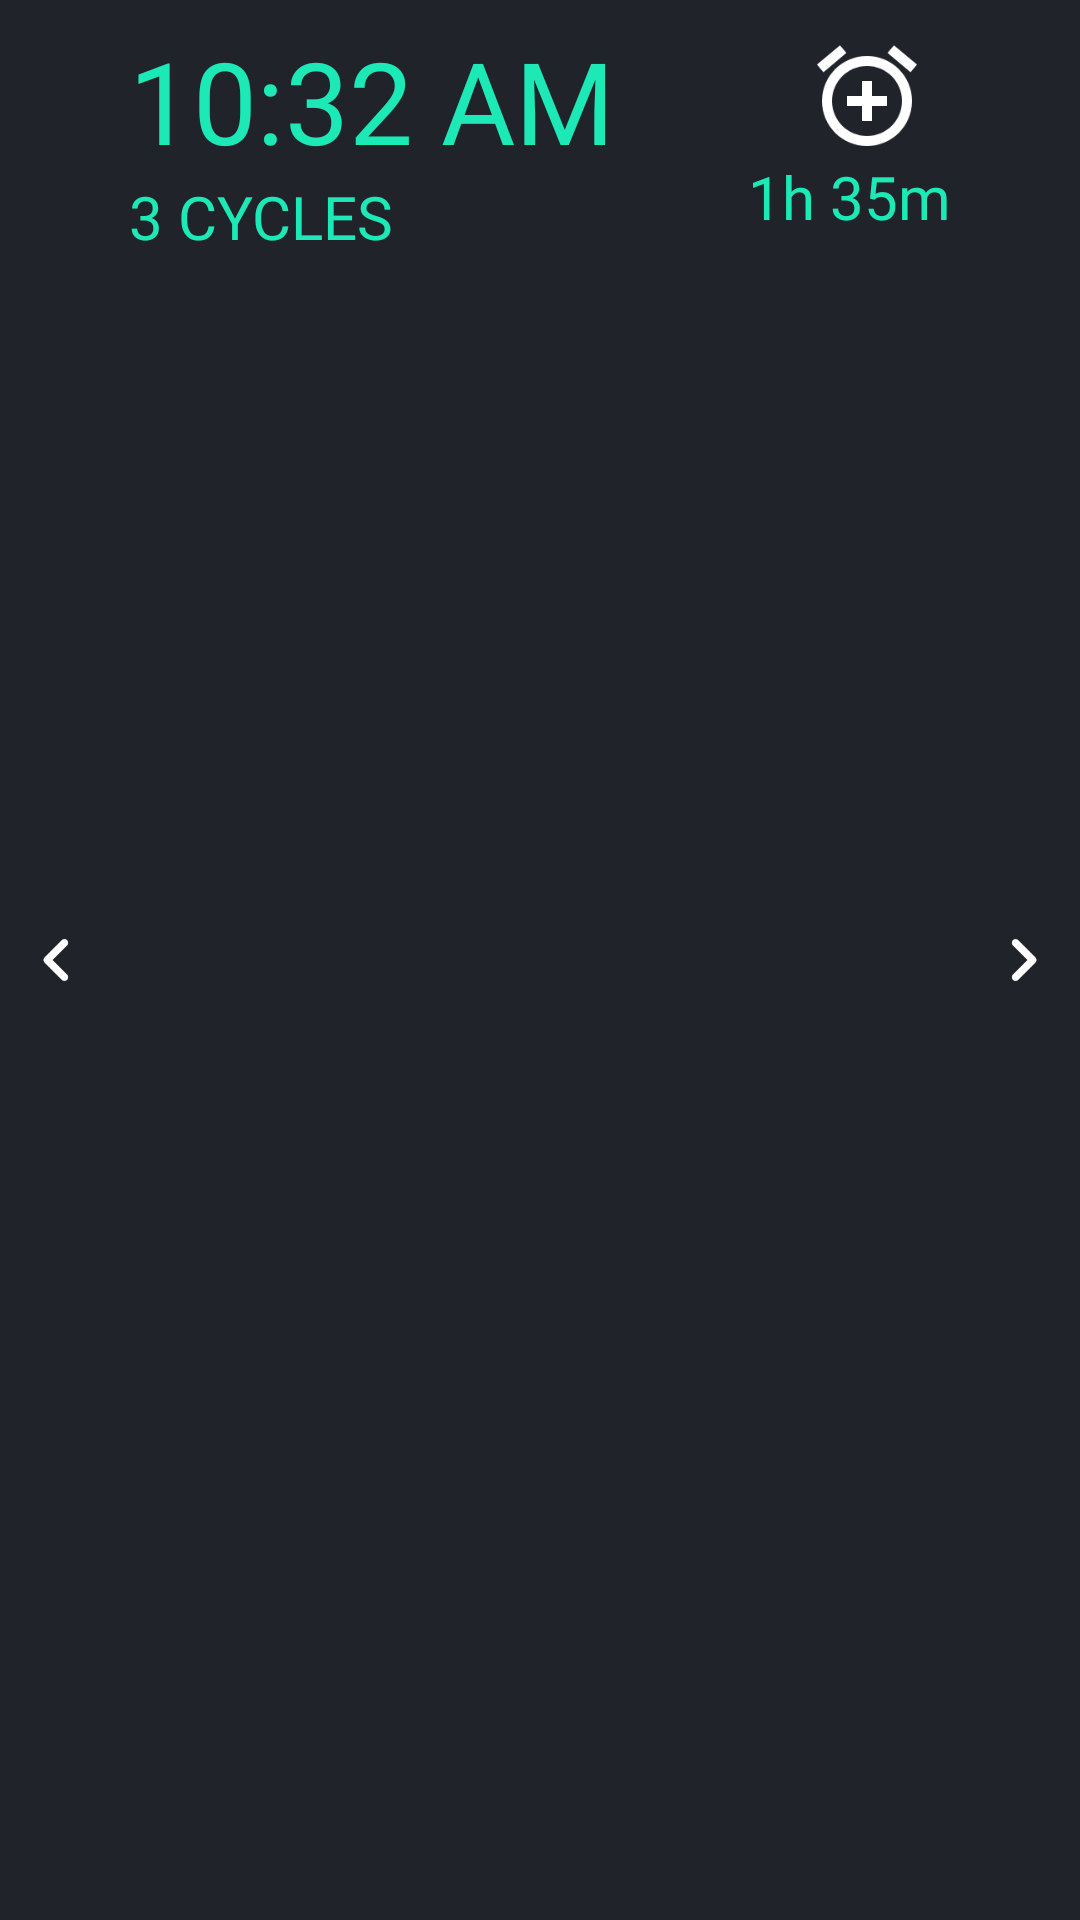

Here is an Android app screen rendered from its layout file. Give the layout XML and the strings, colors and styles it references.
<!-- AndroidManifest.xml: application theme AppTheme -->
<!-- res/layout/times.xml -->
<?xml version="1.0" encoding="utf-8"?>
<FrameLayout xmlns:android="http://schemas.android.com/apk/res/android"
    android:layout_width="match_parent"
    android:layout_height="wrap_content"
    android:background="@color/colorPrimary">
        <RelativeLayout
            android:layout_width="wrap_content"
            android:layout_height="wrap_content"
            android:layout_marginBottom="8dp"
            android:layout_marginTop="8dp"
            android:layout_marginRight="35dp"
            android:layout_marginLeft="35dp">
        <TextView
            android:id="@+id/time"
            android:layout_width="wrap_content"
            android:layout_height="wrap_content"
            android:text="10:32 AM"
            android:fontFamily="@font/adv_r"
            android:textColor="@color/colorAccent"
            android:textSize="38sp"
            android:layout_alignParentLeft="true"
            android:layout_marginLeft="8dp"/>
            <TextView
                android:id="@+id/n_cycles"
                android:layout_width="wrap_content"
                android:layout_height="wrap_content"
                android:text="3 Cycles"
                android:layout_alignParentLeft="true"
                android:fontFamily="@font/adv_r"
                android:textColor="@color/colorAccent"
                android:textSize="20sp"
                android:layout_below="@id/time"
                android:layout_marginLeft="8dp"
                android:textAllCaps="true"
                />
        <ImageView
            android:id="@+id/add_al"
            android:layout_width="40dp"
            android:layout_height="40dp"
            android:src="@drawable/outline_add_alarm_white_48"
            android:tint="@color/colorAccentLight"
            android:layout_marginTop="4dp"
            android:layout_alignParentRight="true"
            android:layout_marginRight="16dp"
            />
        <TextView
            android:id="@+id/time_taken"
            android:layout_width="wrap_content"
            android:layout_height="wrap_content"
            android:text="1h 35m"
            android:fontFamily="@font/adv_r"
            android:textColor="@color/colorAccent"
            android:textSize="20sp"
            android:layout_below="@id/add_al"
            android:layout_alignParentRight="true"
            android:layout_marginRight="8dp"
            />
        </RelativeLayout>
        <ImageView
            android:id="@+id/next_time"
            android:layout_width="30dp"
            android:layout_height="30dp"
            android:layout_gravity="right|center_vertical"
            android:src="@drawable/round_navigate_next_white_48"
            android:layout_marginRight="4dp"
            />
        <ImageView
            android:id="@+id/prev_time"
            android:layout_width="30dp"
            android:layout_height="30dp"
            android:layout_gravity="left|center_vertical"
            android:src="@drawable/round_navigate_next_white_48"
            android:rotation="180"
            android:layout_marginLeft="4dp"
            />
</FrameLayout>
<!-- resources referenced by this layout -->
<resources>
  <color name="colorAccent">#1de9b6</color>
  <color name="colorPrimary">#20242A</color>
  <!-- drawable outline_add_alarm_white_48: png bitmap (drawable-mdpi, 660 bytes) -->
  <!-- drawable round_navigate_next_white_48: png bitmap (drawable-hdpi, 256 bytes) -->
  <style name="AppTheme" parent="Theme.AppCompat.Light.DarkActionBar">
          <item name="colorPrimary">@color/colorPrimary</item>
          <item name="colorPrimaryDark">@color/colorPrimaryDark</item>
          <item name="colorAccent">@color/colorAccent</item>
          <item name="android:textColor">@color/colorAccent</item>
      </style>
  <color name="colorPrimaryDark">#000000</color>
</resources>
